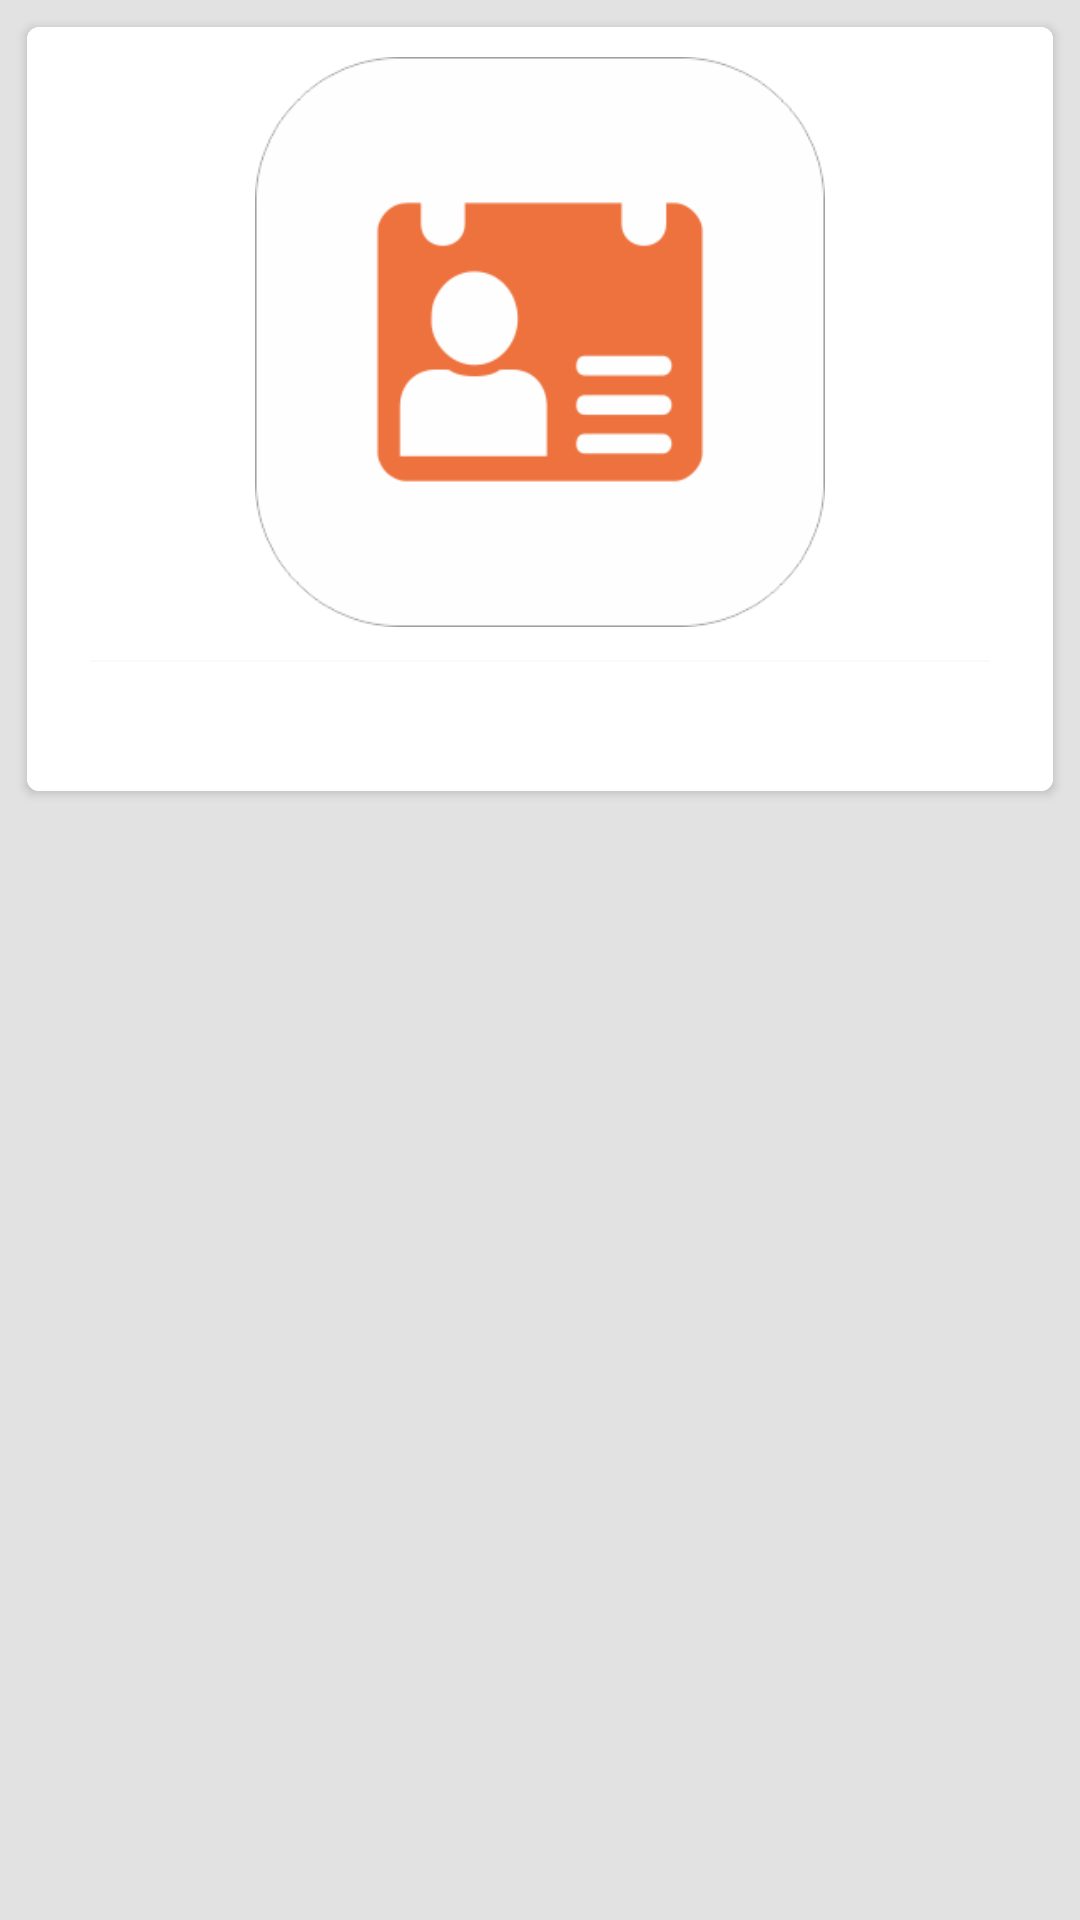

This screen was rendered from an Android layout file. Write that file and the resources it references.
<!-- AndroidManifest.xml: application theme Theme.AppCompat.Light.NoActionBar -->
<!-- res/layout/list_galery.xml -->
<?xml version="1.0" encoding="utf-8"?>
<LinearLayout xmlns:android="http://schemas.android.com/apk/res/android"
    android:layout_width="match_parent"
    android:layout_height="wrap_content"
    android:orientation="vertical"
    android:layout_marginLeft="5dp"
    android:layout_marginTop="2dp"
    android:layout_marginBottom="2dp"
    android:padding="5dp"
    android:layout_marginRight="5dp"
    android:id="@+id/galery_item"
    android:background="@color/gray_baground"
    xmlns:app="http://schemas.android.com/apk/res-auto">

    <android.support.v7.widget.CardView
        android:id="@+id/CV_galery"
        android:layout_width="match_parent"
        android:layout_height="wrap_content"
        android:background="@color/gray_baground"
        android:layout_margin="4dp"
        app:cardCornerRadius="4dp"
        app:elevation="10dp"
        >
        <LinearLayout
            android:layout_width="match_parent"
            android:layout_height="wrap_content"
            android:background="@color/colorS_Accent"
            android:orientation="vertical">
            <ImageView
                android:id="@+id/img_galery_list"
                android:layout_width="200dp"
                android:layout_height="200dp"
                android:layout_gravity="center"
                android:src="@drawable/profile"
                android:layout_marginTop="5dp"
                android:layout_marginBottom="2dp"
                android:layout_marginRight="10dp"
                android:layout_marginLeft="10dp"
                android:padding="5dp"
                android:contentDescription="@string/gambar"/>

            <LinearLayout
                android:layout_width="match_parent"
                android:layout_height="wrap_content"
                android:orientation="vertical"
                android:scrollbars="vertical"
                android:layout_marginTop="2dp"
                android:layout_marginBottom="5dp"
                app:elevation="10dp">

                <View
                    android:layout_width="300dp"
                    android:layout_height="0.5dp"
                    android:layout_margin="2dp"
                    android:background="@color/text_gray"
                    android:layout_marginRight="30dp"
                    android:layout_marginLeft="30dp"
                    android:layout_gravity="center"/>

                <TextView
                    android:id="@+id/txt_galery_ket"
                    android:layout_width="match_parent"
                    android:layout_height="wrap_content"
                    android:layout_gravity="center"
                    android:layout_marginLeft="20dp"
                    android:layout_marginTop="4dp"
                    android:layout_marginRight="20dp"
                    android:layout_marginBottom="5dp"
                    android:textStyle="bold"
                    android:textAlignment="center"
                    android:textSize="20sp"
                    app:fontFamily="@font/roboto_thin" />
            </LinearLayout>
        </LinearLayout>
    </android.support.v7.widget.CardView>
</LinearLayout>
<!-- resources referenced by this layout -->
<resources>
  <color name="colorS_Accent">#ffffff</color>
  <color name="gray_baground">#e1e2e1</color>
  <color name="text_gray">#fafafa</color>
  <!-- drawable profile: png bitmap (drawable, 14674 bytes) -->
  <string name="gambar">gambar</string>
</resources>
